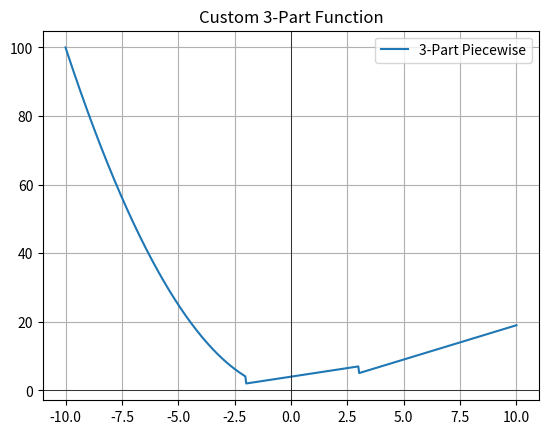

Recreate this plot in Python.
import numpy as np
import matplotlib.pyplot as plt

x_vals = np.linspace(-10, 10, 500)

def custom_piecewise(x):
    return np.piecewise(x, 
                        [x < -2, (x >= -2) & (x < 3), x >= 3], 
                        [lambda x: x**2,
                         lambda x: x + 4,
                         lambda x: 2*x - 1])

y_vals = custom_piecewise(x_vals)

plt.plot(x_vals, y_vals, label='3-Part Piecewise')
plt.title("Custom 3-Part Function")
plt.grid()
plt.axhline(0, color='black', lw=0.5)
plt.axvline(0, color='black', lw=0.5)
plt.legend()
plt.show()